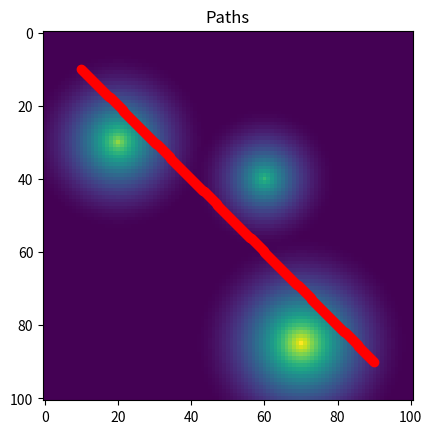

This chart was generated by the following Python code: (Note: this script raises an exception after producing the figure.)
import numpy as np
from scipy.ndimage.morphology import distance_transform_edt
import matplotlib.pyplot as plt
from mpl_toolkits.mplot3d import Axes3D

BOUNDS = 0, 100


def zero_gradient(path, grad_values, tol = 1e-5):
    return np.allclose(grad_values, 0, atol=tol)


def optmize_path_gd(path: np.array, grad : tuple, convergence_criteria : callable, 
                    obstacle_cost: np.array, max_iter: int = 10000, learning_rate: float = 0.1):
    gx, gy = grad
    for i in range(max_iter):
        # Read gradient from precomputed values
        x, y = path.astype(int).T
        grad_values = np.array([gx[x, y], gy[x, y]]).T
        # Update path
        path[1:-1] = path[1:-1] - learning_rate * grad_values[1:-1] 
        path = np.clip(path, BOUNDS[0], BOUNDS[1])
        if i == 1:
            plot_scene(path, obstacle_cost, tag="first_iter_simple_gradient", title=f"Simple Gradient Descent (Iter {i})")
        if convergence_criteria(path, grad_values, tol = 1e-5):
            break
    print(f"Optimization finished after {i} iterations")
    return path, i

def optmize_path_smooth(path: np.array, grad : tuple, convergence_criteria : callable, 
                    obstacle_cost: np.array, max_iter: int = 10000, learning_rate: float = 0.1, smooth_factor: tuple = (0.8, 4)):
    gx, gy = grad
    for i in range(max_iter):
        # Read gradient from precomputed values
        x, y = path.astype(int).T
        grad_values = np.array([gx[x, y], gy[x, y]]).T
        path_grad = path[1:] - path[:-1]
        # Update path
        path[1:-1] = path[1:-1] - learning_rate * (smooth_factor[0]*grad_values[1:-1] + smooth_factor[1]* path_grad[:-1])
        path = np.clip(path, BOUNDS[0], BOUNDS[1])
        if convergence_criteria(path, grad_values, tol = 1e-5):
            break

    print(f"Optimization finished after {i} iterations")
    return path, i
               
def main():
    obstacle_cost = generate_cost()
    gx, gy = np.gradient(obstacle_cost)

    start_point = np.array([10, 10])
    end_point = np.array([90, 90])
    vector = end_point - start_point

    num_pts = 300
    initial_path = start_point + \
        np.outer(np.linspace(0, 1, num_pts), vector)

    plot_scene(initial_path, obstacle_cost, tag= "initial_path")
    # FURTHER CODE HERE
    simple_optimized_path, iterations = optmize_path_gd(initial_path, (gx, gy), convergence_criteria = zero_gradient, obstacle_cost= obstacle_cost, max_iter=500)
    plot_scene(simple_optimized_path, obstacle_cost, tag= "simple_gradient", title=f"Simple Gradient Descent (Iter {iterations})")
    test_iter = [100, 200, 500]
    for i in test_iter:
        smooth_optimized_path, iterations = optmize_path_smooth(initial_path, (gx, gy), convergence_criteria = zero_gradient, obstacle_cost= obstacle_cost,  max_iter=i)
        plot_scene(smooth_optimized_path, obstacle_cost, tag= f"smooth_gradient_iter_{i}", title=f"Smooth Gradient Descent (Iter {iterations})")

def generate_cost():
    n = 101
    obstacles = np.array([[20, 30], [60, 40], [70, 85]])
    epsilon = np.array([[25], [20], [30]])
    obstacle_cost = np.zeros((n, n))
    for i in range(obstacles.shape[0]):
        t = np.ones((n, n))
        t[obstacles[i, 0], obstacles[i, 1]] = 0
        t_cost = distance_transform_edt(t)
        t_cost[t_cost > epsilon[i]] = epsilon[i]
        t_cost = (1 / (2 * epsilon[i])) * (t_cost - epsilon[i])**2
        obstacle_cost += + t_cost
    return obstacle_cost

def get_values(path, cost):
    x, y = path.astype(int).T
    return cost[x, y].reshape((path.shape[0], 1))


def plot_scene(path, cost, tag="plot", title="Paths", plot_3d=False):
    values = get_values(path, cost)

    # Plot 2D
    plt.imshow(cost.T)
    plt.plot(path[:, 0], path[:, 1], "ro")
    plt.title(title)
    plt.savefig(f"results/{tag}_2d.png")
    plt.close()

    # Plot 3D
    if plot_3d:
        fig3d = plt.figure()
        ax3d = fig3d.add_subplot(111, projection="3d")
        xx, yy = np.meshgrid(range(cost.shape[1]), range(cost.shape[0]))
        ax3d.plot_surface(xx, yy, cost.T, cmap=plt.get_cmap("coolwarm"))
        ax3d.scatter(path[:, 0], path[:, 1], values, s=20, c="r")
        ax3d.set_title(title)
        plt.savefig(f"results/{tag}_3d.png")
        plt.close()


if __name__ == "__main__":
    main()